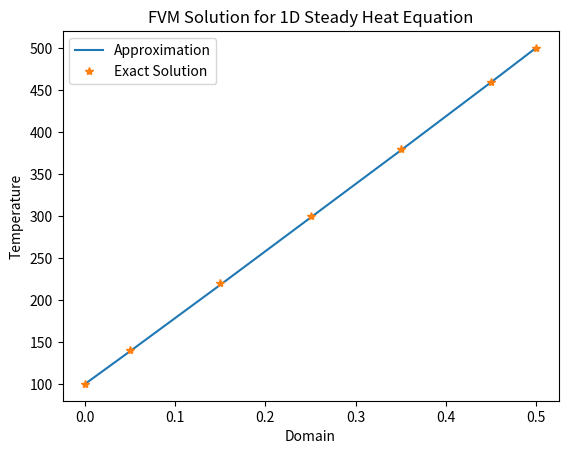

Generate this figure with matplotlib:
# Diffusion Equation in 1D using FVM

import numpy as np
import matplotlib.pyplot as plt
# BC
Ta = 100
Tb = 500
k = 1000
A = 1e-2
L = 0.5
n_cells = 5
dx = 0.1

x = np.arange(0,L+2*dx,dx)
x = x-dx/2
x[0] = 0
x[6] = L

# Initializing
a_W = [k*A/dx]*n_cells
a_E = [k*A/dx]*n_cells
Sp = [0]*n_cells
Su = [0]*n_cells

# Boundary conditions
# Left node
a_W[0] = 0
Sp[0] = -2*k*A/dx
Su[0] = (2*k*A/dx)*Ta

# Right node
a_E[n_cells-1] = 0
Sp[n_cells-1] = -2*k*A/dx
Su[n_cells-1] = (2*k*A/dx)*Tb

# Computing a_P
a_P = [0]*n_cells
for i in range(n_cells):	
	a_P[i] = a_W [i]+ a_E[i] - Sp[i]

# Initializing
T = np.array([0]*(n_cells+2))
T_old = T.copy()
error = 1
tol = 1e-4
n_iter = 0

# Convergence loop
while error>tol:
	# Nodal loop
	for i in range(1,n_cells+1):
		T[i] = (a_W[i-1]*T_old[i-1] + a_E[i-1]*T_old[i+1] + Su[i-1])/a_P[i-1]

	error = np.max(np.abs(T[1:n_cells]-T_old[1:n_cells]))
	n_iter = n_iter+1
	T_old = T.copy()

# Updating boundary surface values
T[0] = Ta
T[n_cells+1] = Tb
# Exact solution
T_exact = 800*x+100

print('T_exact = ',T_exact)
print('T = ',T)
print('n_iter = ', n_iter)
print('error = ', error)

plt.plot(x,T)
plt.plot(x,T_exact,'*')
plt.xlabel('Domain')
plt.ylabel('Temperature')
plt.legend(['Approximation','Exact Solution'])
plt.title('FVM Solution for 1D Steady Heat Equation')
plt.show()